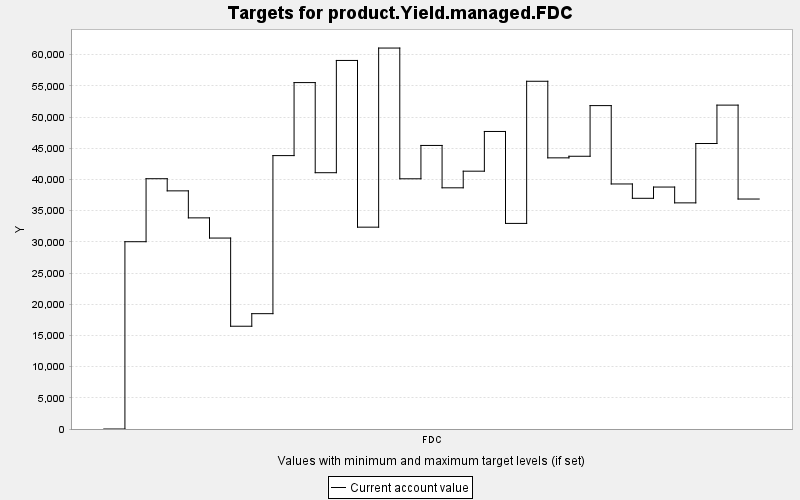

Source data for this figure (header and first rows):
TARGET, PERIOD, YEAR, PERIODWIDTH, MINIMUM, MAXIMUM, MINWEIGHT, MAXWEIGHT, CURRENT, SUMMARY
product.Yield.managed.FDC, 0, 0, 10.0, 0.0, 10000, 1.0, 1.0, 0.0, 0.0
product.Yield.managed.FDC, 1, 10, 10.0, 0.0, 10000, 1.0, 1.0, 30017, 0.0
product.Yield.managed.FDC, 2, 20, 10.0, 0.0, 10000, 1.0, 1.0, 40114, 0.0
product.Yield.managed.FDC, 3, 30, 10.0, 0.0, 10000, 1.0, 1.0, 38167, 0.0
product.Yield.managed.FDC, 4, 40, 10.0, 0.0, 10000, 1.0, 1.0, 33838, 0.0
product.Yield.managed.FDC, 5, 50, 10.0, 0.0, 10000, 1.0, 1.0, 30603, 0.0
product.Yield.managed.FDC, 6, 60, 10.0, 0.0, 10000, 1.0, 1.0, 16471, 0.0
product.Yield.managed.FDC, 7, 70, 10.0, 0.0, 10000, 1.0, 1.0, 18485, 0.0
product.Yield.managed.FDC, 8, 80, 10.0, 0.0, 10000, 1.0, 1.0, 43817, 0.0
product.Yield.managed.FDC, 9, 90, 10.0, 0.0, 10000, 1.0, 1.0, 55520, 0.0
product.Yield.managed.FDC, 10, 100, 10.0, 0.0, 10000, 1.0, 1.0, 41076, 0.0
product.Yield.managed.FDC, 11, 110, 10.0, 0.0, 10000, 1.0, 1.0, 59068, 0.0
product.Yield.managed.FDC, 12, 120, 10.0, 0.0, 10000, 1.0, 1.0, 32348, 0.0
product.Yield.managed.FDC, 13, 130, 10.0, 0.0, 10000, 1.0, 1.0, 61055, 0.0
product.Yield.managed.FDC, 14, 140, 10.0, 0.0, 10000, 1.0, 1.0, 40101, 0.0
product.Yield.managed.FDC, 15, 150, 10.0, 0.0, 10000, 1.0, 1.0, 45445, 0.0
product.Yield.managed.FDC, 16, 160, 10.0, 0.0, 10000, 1.0, 1.0, 38655, 0.0
product.Yield.managed.FDC, 17, 170, 10.0, 0.0, 10000, 1.0, 1.0, 41321, 0.0
product.Yield.managed.FDC, 18, 180, 10.0, 0.0, 10000, 1.0, 1.0, 47685, 0.0
product.Yield.managed.FDC, 19, 190, 10.0, 0.0, 10000, 1.0, 1.0, 32951, 0.0
product.Yield.managed.FDC, 20, 200, 10.0, 0.0, 10000, 1.0, 1.0, 55732, 0.0
product.Yield.managed.FDC, 21, 210, 10.0, 0.0, 10000, 1.0, 1.0, 43457, 0.0
product.Yield.managed.FDC, 22, 220, 10.0, 0.0, 10000, 1.0, 1.0, 43713, 0.0
product.Yield.managed.FDC, 23, 230, 10.0, 0.0, 10000, 1.0, 1.0, 51831, 0.0
product.Yield.managed.FDC, 24, 240, 10.0, 0.0, 10000, 1.0, 1.0, 39272, 0.0
product.Yield.managed.FDC, 25, 250, 10.0, 0.0, 10000, 1.0, 1.0, 36974, 0.0
product.Yield.managed.FDC, 26, 260, 10.0, 0.0, 10000, 1.0, 1.0, 38777, 0.0
product.Yield.managed.FDC, 27, 270, 10.0, 0.0, 10000, 1.0, 1.0, 36243, 0.0
product.Yield.managed.FDC, 28, 280, 10.0, 0.0, 10000, 1.0, 1.0, 45755, 0.0
product.Yield.managed.FDC, 29, 290, 10.0, 0.0, 10000, 1.0, 1.0, 51909, 0.0
product.Yield.managed.FDC, 30, 300, 10.0, 0.0, 10000, 1.0, 1.0, 36857, 0.0
